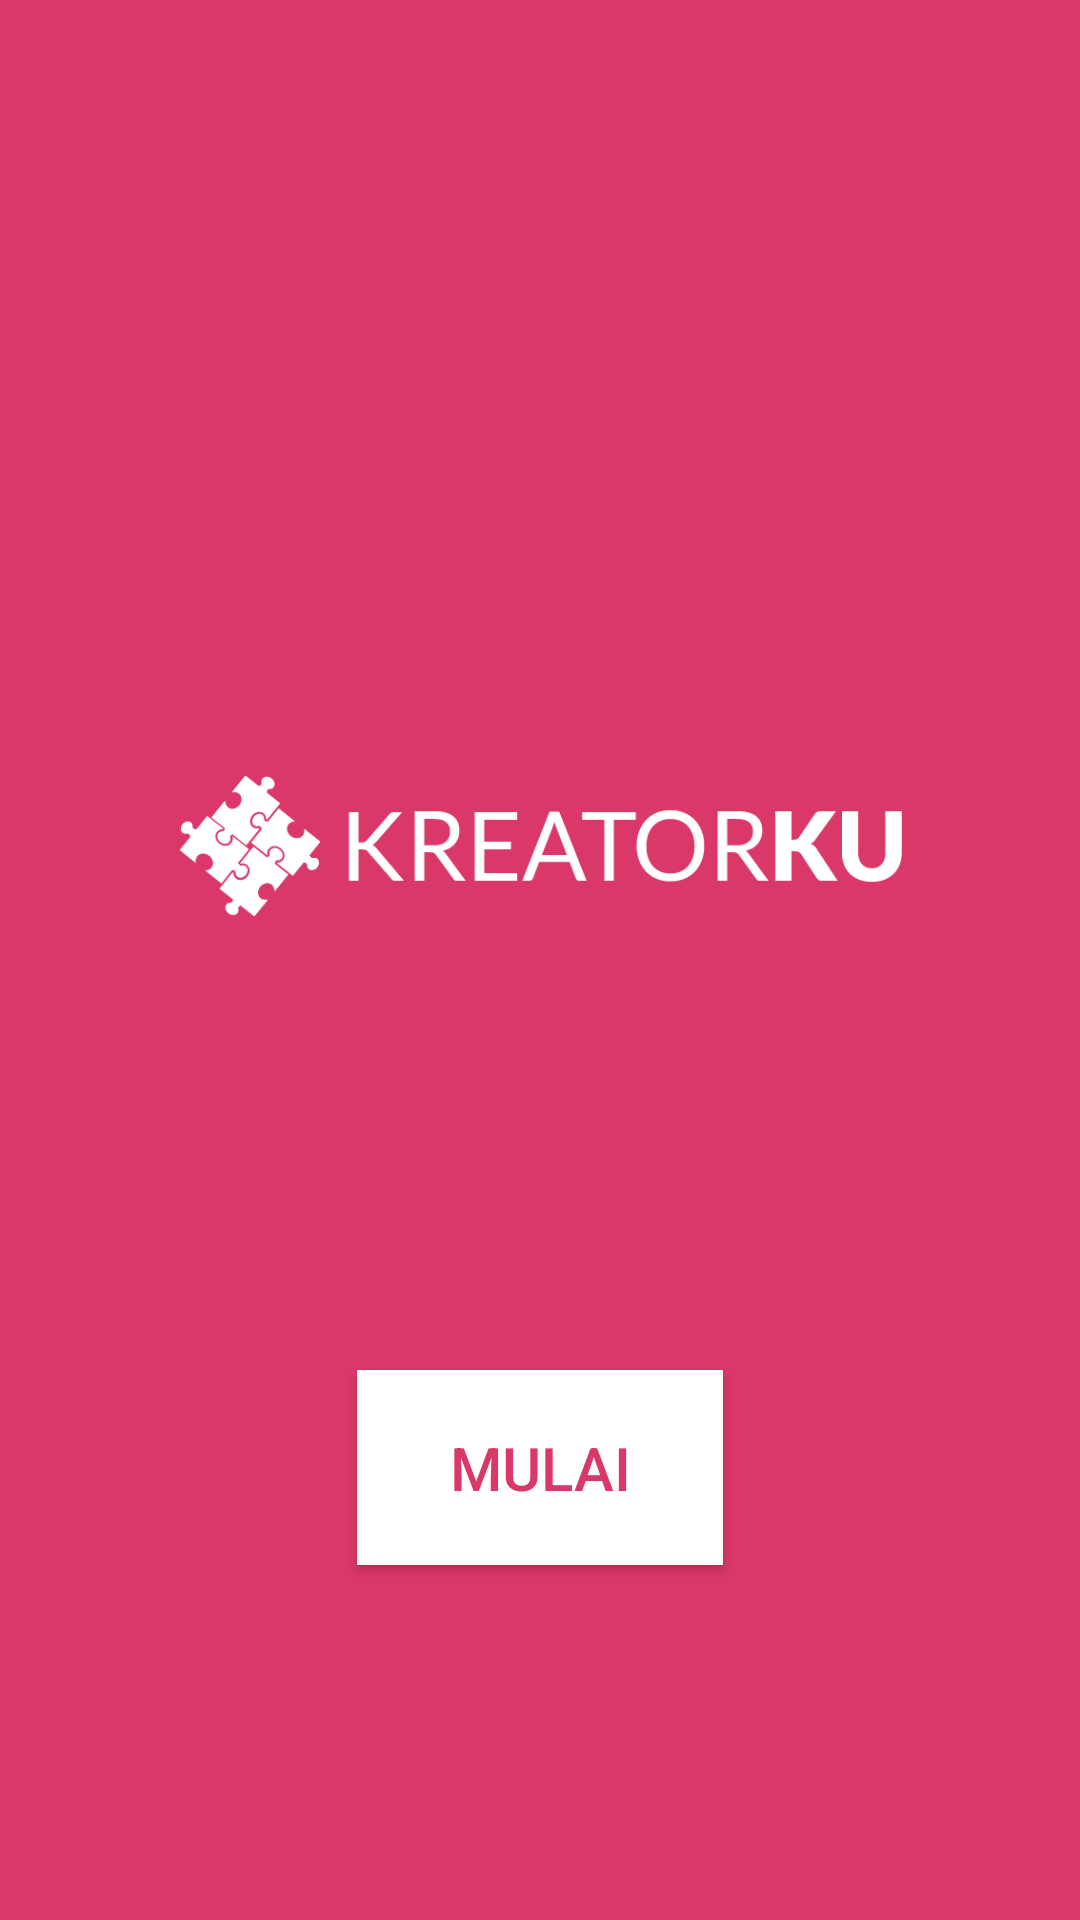

Android layout source for this screen:
<!-- AndroidManifest.xml: application theme AppTheme.NoActionBar -->
<!-- res/layout/activity_main.xml -->
<?xml version="1.0" encoding="utf-8"?>
<android.support.constraint.ConstraintLayout xmlns:android="http://schemas.android.com/apk/res/android"
    xmlns:app="http://schemas.android.com/apk/res-auto"
    xmlns:tools="http://schemas.android.com/tools"
    android:layout_width="match_parent"
    android:layout_height="match_parent"
    android:background="@color/red"
    tools:context="com.kreatorku.kreatorku_mobile.MainActivity">


    <ImageView
        android:id="@+id/imageView"
        android:layout_width="241dp"
        android:layout_height="98dp"
        app:srcCompat="@drawable/kreator_transparent"
        android:layout_marginRight="8dp"
        app:layout_constraintRight_toRightOf="parent"
        android:layout_marginLeft="8dp"
        app:layout_constraintLeft_toLeftOf="parent"
        app:layout_constraintTop_toTopOf="parent"
        android:layout_marginTop="8dp"
        app:layout_constraintBottom_toBottomOf="parent"
        android:layout_marginBottom="8dp"
        app:layout_constraintHorizontal_bias="0.503"
        app:layout_constraintVertical_bias="0.428" />

    <Button
        android:id="@+id/startButton"
        android:layout_width="122dp"
        android:layout_height="65dp"
        android:text="Mulai"
        android:textSize="20sp"
        android:layout_marginRight="8dp"
        app:layout_constraintRight_toRightOf="parent"
        android:layout_marginLeft="8dp"
        app:layout_constraintLeft_toLeftOf="parent"
        android:layout_marginTop="108dp"
        android:background="@android:color/white"
        android:textColor="@color/red"
        app:layout_constraintTop_toBottomOf="@+id/imageView"
        app:layout_constraintBottom_toBottomOf="parent"
        android:layout_marginBottom="8dp"
        app:layout_constraintVertical_bias="0.139" />
</android.support.constraint.ConstraintLayout>
<!-- resources referenced by this layout -->
<resources>
  <color name="red">#da3868</color>
  <!-- drawable kreator_transparent: png bitmap (drawable, 12839 bytes) -->
  <style name="AppTheme.NoActionBar">
          <item name="windowActionBar">false</item>
          <item name="windowNoTitle">true</item>
      </style>
</resources>
